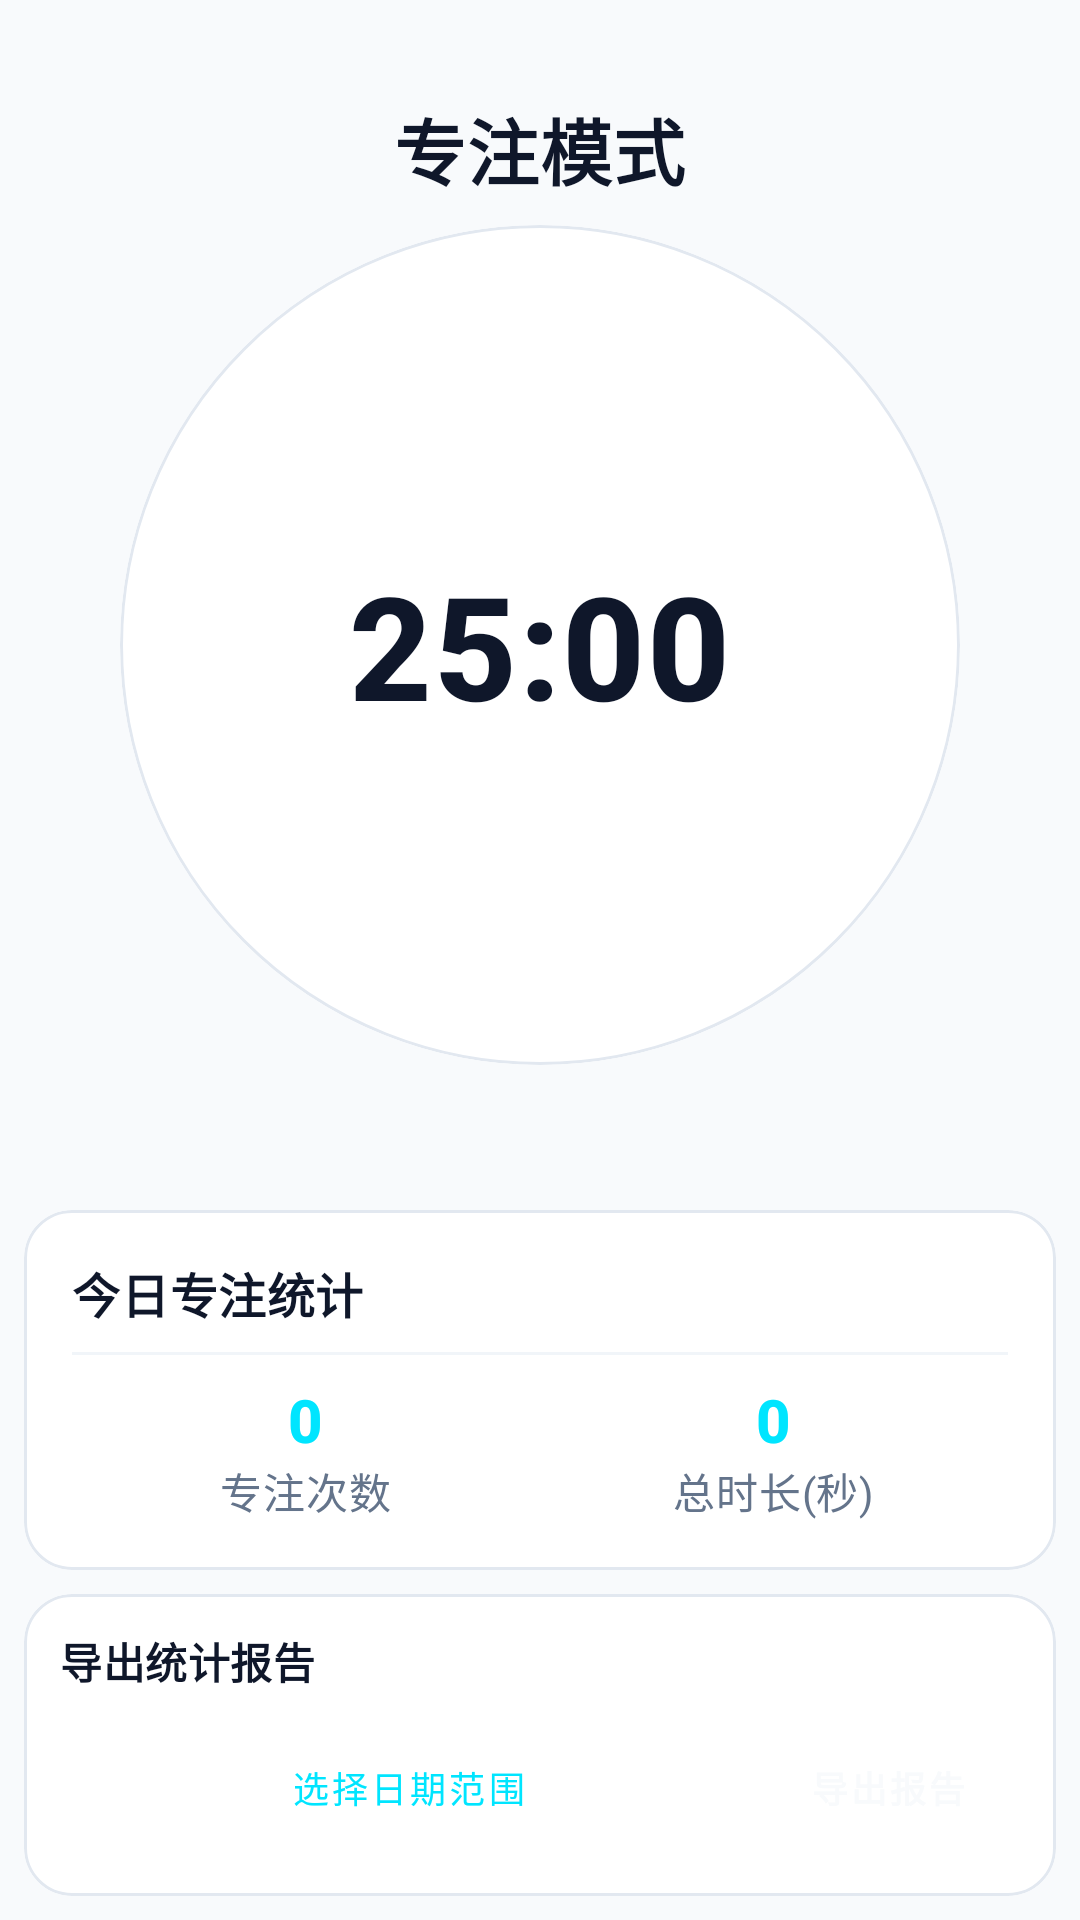

Here is an Android app screen rendered from its layout file. Give the layout XML and the strings, colors and styles it references.
<!-- AndroidManifest.xml: application theme Theme.Thehub -->
<!-- res/layout/fragment_focus.xml -->
<?xml version="1.0" encoding="utf-8"?>
<androidx.constraintlayout.widget.ConstraintLayout xmlns:android="http://schemas.android.com/apk/res/android"
    xmlns:app="http://schemas.android.com/apk/res-auto"
    xmlns:tools="http://schemas.android.com/tools"
    android:layout_width="match_parent"
    android:layout_height="match_parent"
    android:background="@color/app_background">

    <TextView
        android:id="@+id/tv_title"
        style="@style/TechTextTitle"
        android:layout_width="wrap_content"
        android:layout_height="wrap_content"
        android:layout_marginTop="32dp"
        android:text="专注模式"
        android:textSize="24sp"
        app:layout_constraintEnd_toEndOf="parent"
        app:layout_constraintStart_toStartOf="parent"
        app:layout_constraintTop_toTopOf="parent" />

    <com.google.android.material.card.MaterialCardView
        android:id="@+id/card_timer"
        style="@style/TechCard"
        android:layout_width="280dp"
        android:layout_height="280dp"
        android:layout_marginTop="48dp"
        app:cardCornerRadius="140dp"
        app:layout_constraintEnd_toEndOf="parent"
        app:layout_constraintStart_toStartOf="parent"
        app:layout_constraintTop_toBottomOf="@id/tv_title">

        <FrameLayout
            android:layout_width="match_parent"
            android:layout_height="match_parent">

            <ProgressBar
                android:id="@+id/progress_timer"
                style="?android:attr/progressBarStyleHorizontal"
                android:layout_width="240dp"
                android:layout_height="240dp"
                android:layout_gravity="center"
                android:indeterminate="false"
                android:max="100"
                android:progress="0"
                android:progressDrawable="@drawable/circular_progress" />

            <TextView
                android:id="@+id/tv_timer"
                style="@style/TechTextTitle"
                android:layout_width="wrap_content"
                android:layout_height="wrap_content"
                android:layout_gravity="center"
                android:text="25:00"
                android:textSize="48sp" />
        </FrameLayout>
    </com.google.android.material.card.MaterialCardView>

    <LinearLayout
        android:id="@+id/layout_controls"
        android:layout_width="wrap_content"
        android:layout_height="wrap_content"
        android:layout_marginTop="48dp"
        android:orientation="horizontal"
        app:layout_constraintEnd_toEndOf="parent"
        app:layout_constraintStart_toStartOf="parent"
        app:layout_constraintTop_toBottomOf="@id/card_timer">

        <Button
            android:id="@+id/btn_start_pause"
            style="@style/TechButton"
            android:layout_width="100dp"
            android:layout_height="wrap_content"
            android:layout_marginEnd="8dp"
            android:text="开始专注" />

        <Button
            android:id="@+id/btn_finish"
            style="@style/TechButton"
            android:layout_width="100dp"
            android:layout_height="wrap_content"
            android:layout_marginEnd="8dp"
            android:backgroundTint="@color/success"
            android:text="完成"
            android:visibility="gone" />

        <Button
            android:id="@+id/btn_reset"
            style="@style/TechButton"
            android:layout_width="100dp"
            android:layout_height="wrap_content"
            android:backgroundTint="@color/error"
            android:text="重置" />
    </LinearLayout>

    <TextView
        android:id="@+id/tv_focus_hint"
        style="@style/TechTextBody"
        android:layout_width="wrap_content"
        android:layout_height="wrap_content"
        android:layout_marginTop="24dp"
        android:text="放下手机，开启高效学习时间"
        app:layout_constraintEnd_toEndOf="parent"
        app:layout_constraintStart_toStartOf="parent"
        app:layout_constraintTop_toBottomOf="@id/layout_controls" />

    <com.google.android.material.card.MaterialCardView
        android:id="@+id/card_stats"
        style="@style/TechCard"
        android:layout_width="match_parent"
        android:layout_height="wrap_content"
        android:layout_marginHorizontal="16dp"
        android:layout_marginBottom="16dp"
        app:layout_constraintBottom_toTopOf="@id/card_export"
        app:layout_constraintEnd_toEndOf="parent"
        app:layout_constraintStart_toStartOf="parent">

        <LinearLayout
            android:layout_width="match_parent"
            android:layout_height="wrap_content"
            android:orientation="vertical"
            android:padding="16dp">

            <TextView
                style="@style/TechTextTitle"
                android:layout_width="wrap_content"
                android:layout_height="wrap_content"
                android:text="今日专注统计"
                android:textSize="16sp" />

            <View
                android:layout_width="match_parent"
                android:layout_height="1dp"
                android:layout_marginVertical="8dp"
                android:background="@color/divider" />

            <LinearLayout
                android:layout_width="match_parent"
                android:layout_height="wrap_content"
                android:orientation="horizontal">

                <LinearLayout
                    android:layout_width="0dp"
                    android:layout_height="wrap_content"
                    android:layout_weight="1"
                    android:gravity="center"
                    android:orientation="vertical">

                    <TextView
                        android:id="@+id/tv_total_count"
                        style="@style/TechTextTitle"
                        android:layout_width="wrap_content"
                        android:layout_height="wrap_content"
                        android:text="0"
                        android:textColor="@color/primary_color" />

                    <TextView
                        style="@style/TechTextBody"
                        android:layout_width="wrap_content"
                        android:layout_height="wrap_content"
                        android:text="专注次数" />
                </LinearLayout>

                <LinearLayout
                    android:layout_width="0dp"
                    android:layout_height="wrap_content"
                    android:layout_weight="1"
                    android:gravity="center"
                    android:orientation="vertical">

                    <TextView
                        android:id="@+id/tv_total_time"
                        style="@style/TechTextTitle"
                        android:layout_width="wrap_content"
                        android:layout_height="wrap_content"
                        android:text="0"
                        android:textColor="@color/primary_color" />

                    <TextView
                        style="@style/TechTextBody"
                        android:layout_width="wrap_content"
                        android:layout_height="wrap_content"
                        android:text="总时长(秒)" />
                </LinearLayout>
            </LinearLayout>
        </LinearLayout>
    </com.google.android.material.card.MaterialCardView>

    <com.google.android.material.card.MaterialCardView
        android:id="@+id/card_export"
        style="@style/TechCard"
        android:layout_width="match_parent"
        android:layout_height="wrap_content"
        android:layout_marginHorizontal="16dp"
        android:layout_marginBottom="16dp"
        app:layout_constraintBottom_toBottomOf="parent">

        <LinearLayout
            android:layout_width="match_parent"
            android:layout_height="wrap_content"
            android:orientation="vertical"
            android:padding="12dp">

            <TextView
                style="@style/TechTextTitle"
                android:layout_width="wrap_content"
                android:layout_height="wrap_content"
                android:text="导出统计报告"
                android:textSize="14sp" />

            <LinearLayout
                android:layout_width="match_parent"
                android:layout_height="wrap_content"
                android:layout_marginTop="8dp"
                android:gravity="center_vertical"
                android:orientation="horizontal">

                <Button
                    android:id="@+id/btn_select_range"
                    style="@style/Widget.MaterialComponents.Button.TextButton"
                    android:layout_width="0dp"
                    android:layout_height="wrap_content"
                    android:layout_weight="1"
                    android:text="选择日期范围"
                    android:textColor="@color/primary_color"
                    android:textSize="12sp" />

                <Button
                    android:id="@+id/btn_export"
                    style="@style/TechButton"
                    android:layout_width="wrap_content"
                    android:layout_height="36dp"
                    android:paddingHorizontal="16dp"
                    android:text="导出报告"
                    android:textSize="12sp" />
            </LinearLayout>
        </LinearLayout>
    </com.google.android.material.card.MaterialCardView>

</androidx.constraintlayout.widget.ConstraintLayout>
<!-- resources referenced by this layout -->
<resources>
  <color name="app_background">#F8FAFC</color>
  <color name="divider">#F1F5F9</color>
  <color name="error">#EF4444</color>
  <color name="primary_color">#00E5FF</color>
  <color name="success">#10B981</color>
  <style name="TechButton" parent="Widget.MaterialComponents.Button">
          <item name="cornerRadius">12dp</item>
          <item name="backgroundTint">@color/primary_color</item>
          <item name="android:textColor">@color/app_background</item>
          <item name="android:textAllCaps">false</item>
          <item name="android:textStyle">bold</item>
      </style>
  <style name="TechCard" parent="Widget.MaterialComponents.CardView">
          <item name="cardBackgroundColor">@color/app_surface</item>
          <item name="cardCornerRadius">16dp</item>
          <item name="cardElevation">0dp</item>
          <item name="strokeColor">@color/card_stroke</item>
          <item name="strokeWidth">1dp</item>
          <item name="android:layout_margin">8dp</item>
      </style>
  <style name="TechTextBody" parent="TextAppearance.MaterialComponents.Body2">
          <item name="android:textColor">@color/text_secondary</item>
      </style>
  <style name="TechTextTitle" parent="TextAppearance.MaterialComponents.Headline6">
          <item name="android:textColor">@color/text_primary</item>
          <item name="android:textStyle">bold</item>
      </style>
  <style name="Theme.Thehub" parent="Theme.MaterialComponents.DayNight.NoActionBar">
          
          <item name="colorPrimary">@color/primary_color</item>
          <item name="colorPrimaryVariant">@color/primary_dark</item>
          <item name="colorOnPrimary">@color/white</item>
          
          <item name="colorSecondary">@color/accent_color</item>
          <item name="colorSecondaryVariant">@color/accent_color</item>
          <item name="colorOnSecondary">@color/white</item>
          
          <item name="android:statusBarColor">@color/app_background</item>
          <item name="android:windowLightStatusBar">true</item>
          
          
          <item name="android:windowBackground">@color/app_background</item>
          <item name="colorSurface">@color/app_surface</item>
          <item name="android:colorBackground">@color/app_background</item>
          <item name="colorOnSurface">@color/text_primary</item>
          <item name="colorOnBackground">@color/text_primary</item>
      </style>
  <color name="app_surface">#FFFFFF</color>
  <color name="card_stroke">#E2E8F0</color>
  <color name="text_secondary">#64748B</color>
  <color name="text_primary">#0F172A</color>
  <color name="primary_dark">#00B8D4</color>
  <color name="white">#FFFFFFFF</color>
  <color name="accent_color">#F472B6</color>
</resources>
